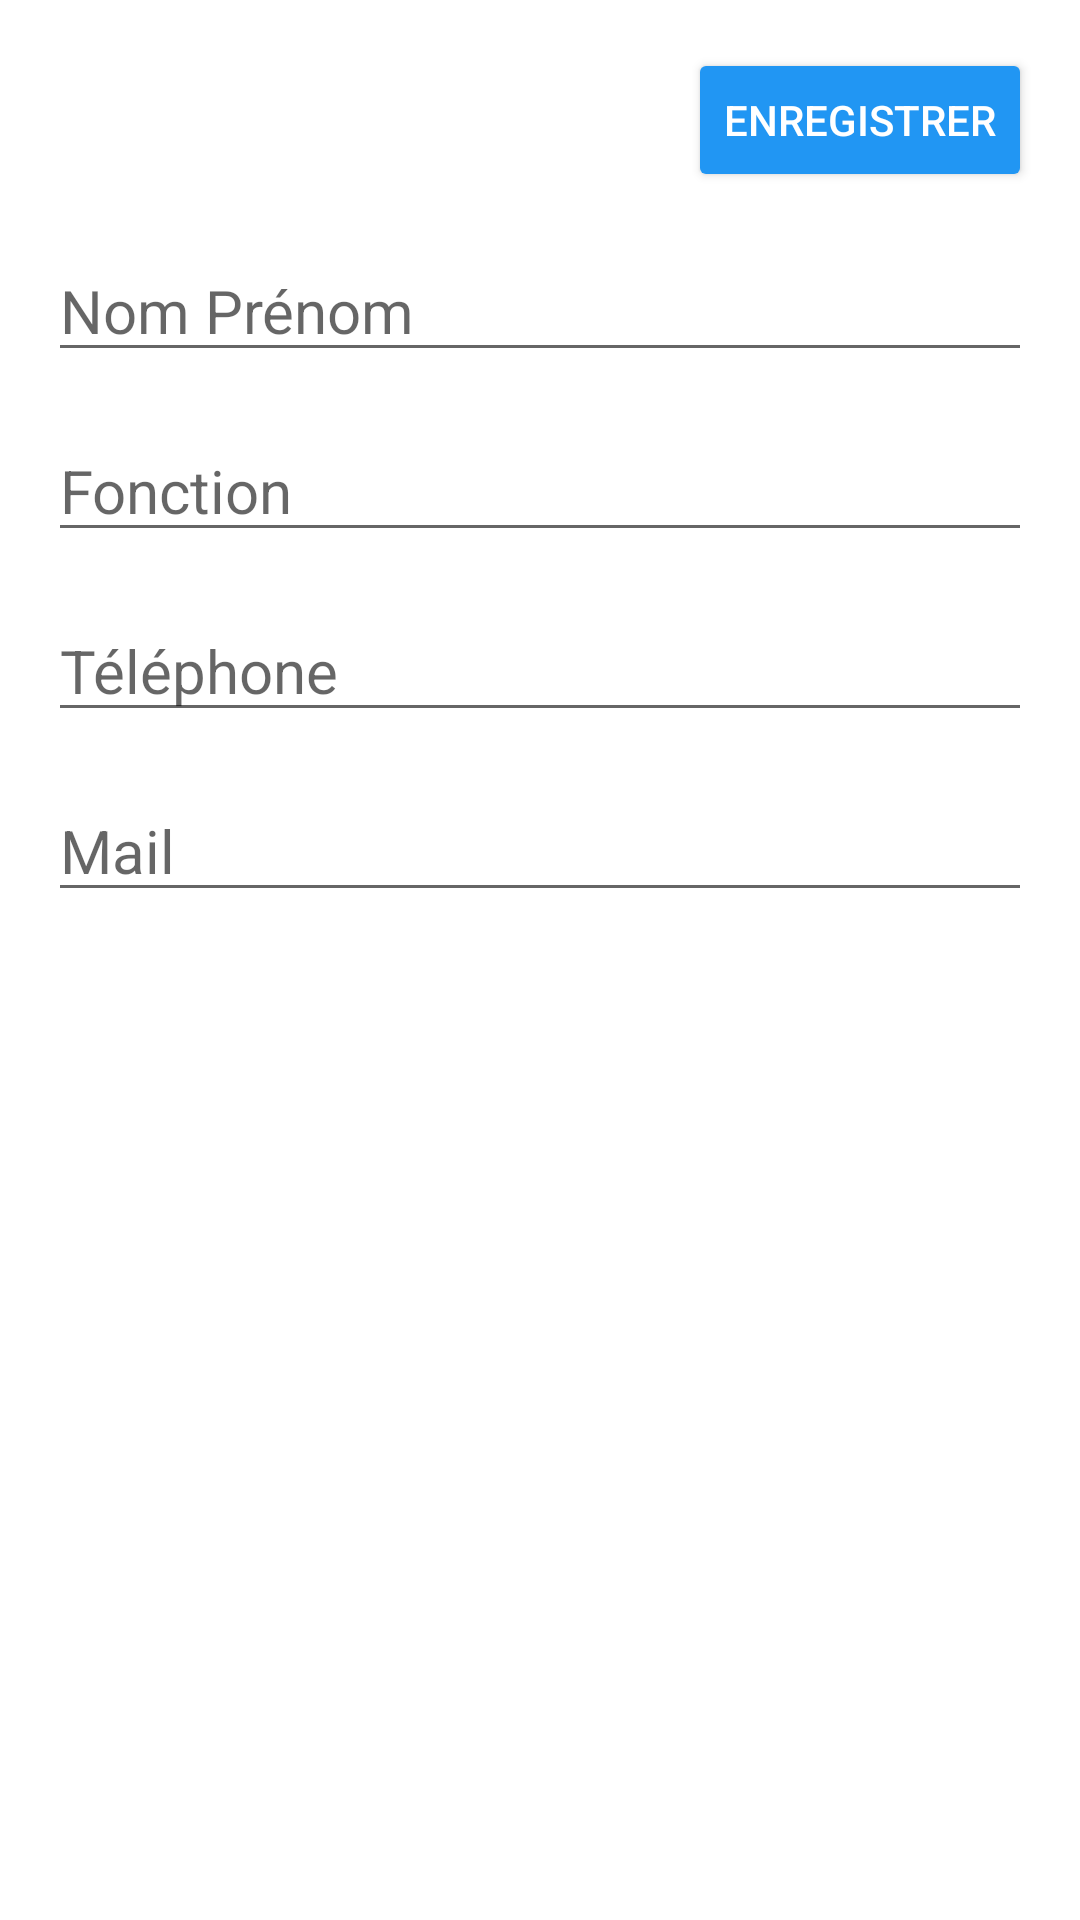

Here is an Android app screen rendered from its layout file. Give the layout XML and the strings, colors and styles it references.
<!-- AndroidManifest.xml: application theme AppTheme -->
<!-- res/layout/activity_add_participant.xml -->
<?xml version="1.0" encoding="utf-8"?>
<androidx.constraintlayout.widget.ConstraintLayout xmlns:android="http://schemas.android.com/apk/res/android"
    xmlns:app="http://schemas.android.com/apk/res-auto"
    xmlns:tools="http://schemas.android.com/tools"
    android:layout_width="match_parent"
    android:layout_height="match_parent"
    tools:context=".controler.AddParticipant">

    <ImageButton
        android:id="@+id/activity_participant_back_btn"
        android:layout_width="wrap_content"
        android:layout_height="wrap_content"
        android:src="@drawable/ic_close_24px"
        android:background="@null"
        android:layout_margin="16dp"
        app:layout_constraintTop_toTopOf="@id/activity_add_save_btn"
        app:layout_constraintBottom_toBottomOf="@id/activity_participant_save_btn"
        app:layout_constraintStart_toStartOf="parent"/>


    <Button
        android:id="@+id/activity_participant_save_btn"
        android:layout_width="wrap_content"
        android:layout_height="wrap_content"
        android:text="Enregistrer"
        android:textColor="#ffffff"
        android:backgroundTint="@color/colorPrimary"
        app:layout_constraintTop_toTopOf="parent"
        app:layout_constraintEnd_toEndOf="parent"
        android:layout_margin="16dp"/>

    <EditText
        android:id="@+id/activity_participant_name_edit"
        android:layout_width="match_parent"
        android:layout_height="wrap_content"
        android:hint="Nom Prénom"
        android:textSize="20dp"
        app:layout_constraintTop_toBottomOf="@id/activity_participant_save_btn"
        app:layout_constraintStart_toStartOf="parent"
        app:layout_constraintEnd_toEndOf="parent"
        android:layout_margin="16dp"/>

    <EditText
        android:id="@+id/activity_participant_fonction_edit"
        android:layout_width="match_parent"
        android:layout_height="wrap_content"
        android:hint="Fonction"
        android:textSize="20dp"
        app:layout_constraintTop_toBottomOf="@id/activity_participant_name_edit"
        app:layout_constraintStart_toStartOf="parent"
        app:layout_constraintEnd_toEndOf="parent"
        android:layout_margin="16dp"/>

    <EditText
        android:id="@+id/activity_participant_phone_edit"
        android:layout_width="match_parent"
        android:layout_height="wrap_content"
        android:hint="Téléphone"
        android:textSize="20dp"
        app:layout_constraintTop_toBottomOf="@id/activity_participant_fonction_edit"
        app:layout_constraintStart_toStartOf="parent"
        app:layout_constraintEnd_toEndOf="parent"
        android:layout_margin="16dp"/>

    <EditText
        android:id="@+id/activity_participant_mail_edit"
        android:layout_width="match_parent"
        android:layout_height="wrap_content"
        android:hint="Mail"
        android:textSize="20dp"
        app:layout_constraintTop_toBottomOf="@id/activity_participant_phone_edit"
        app:layout_constraintStart_toStartOf="parent"
        app:layout_constraintEnd_toEndOf="parent"
        android:layout_margin="16dp"/>

    <ImageView
        android:id="@+id/activity_participant_avatar_img"
        android:layout_width="100dp"
        android:layout_height="100dp"
        app:layout_constraintTop_toBottomOf="@id/activity_participant_mail_edit"
        app:layout_constraintStart_toStartOf="parent"
        app:layout_constraintEnd_toEndOf="parent"
        android:layout_margin="16dp"/>


</androidx.constraintlayout.widget.ConstraintLayout>
<!-- resources referenced by this layout -->
<resources>
  <color name="colorPrimary">#2196F3</color>
  <style name="AppTheme" parent="Theme.MaterialComponents.Light.DarkActionBar">
          
          <item name="colorPrimary">@color/colorPrimary</item>
          <item name="colorPrimaryDark">@color/colorPrimaryDark</item>
          <item name="colorAccent">@color/colorAccent</item>
      </style>
  <color name="colorPrimaryDark">#1976D2</color>
  <color name="colorAccent">#FF3D00</color>
</resources>
